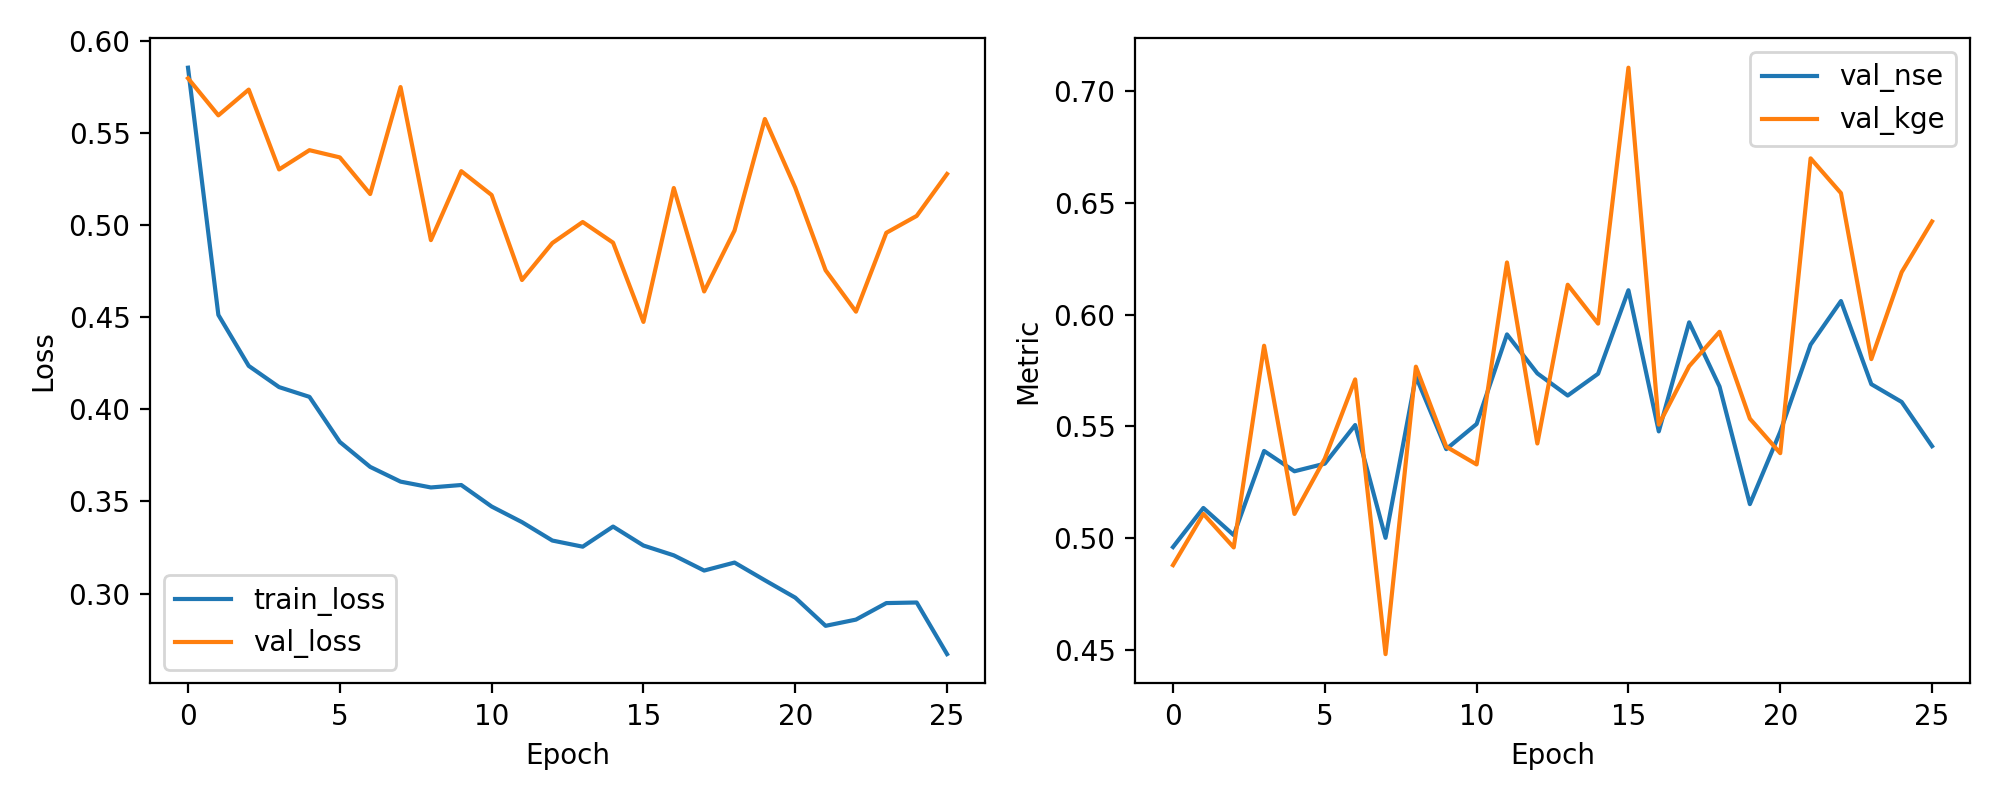

The data file committed next to this chart (first rows):
epoch, train_loss, val_loss, val_nse, val_kge
1, 0.5856, 0.5798, 0.496, 0.4879
2, 0.4513, 0.5597, 0.5135, 0.5108
3, 0.4236, 0.5737, 0.5013, 0.4958
4, 0.4121, 0.5303, 0.539, 0.5861
5, 0.4068, 0.5408, 0.5299, 0.5108
6, 0.3823, 0.5369, 0.5333, 0.5356
7, 0.3688, 0.517, 0.5506, 0.5711
8, 0.3608, 0.5751, 0.5001, 0.448
9, 0.3576, 0.4919, 0.5724, 0.5768
10, 0.359, 0.5294, 0.5398, 0.5409
11, 0.3473, 0.5164, 0.5511, 0.533
12, 0.3388, 0.4703, 0.5912, 0.6234
13, 0.3288, 0.4904, 0.5737, 0.5424
14, 0.3255, 0.5018, 0.5638, 0.6134
15, 0.3364, 0.4905, 0.5736, 0.596
16, 0.3261, 0.4475, 0.611, 0.7106
17, 0.3208, 0.5202, 0.5478, 0.5508
18, 0.3125, 0.4641, 0.5966, 0.577
19, 0.3168, 0.4971, 0.5679, 0.5924
20, 0.3072, 0.5577, 0.5152, 0.5535
21, 0.2978, 0.5204, 0.5476, 0.538
22, 0.2825, 0.4755, 0.5866, 0.67
23, 0.2859, 0.4531, 0.6061, 0.6545
24, 0.2948, 0.4959, 0.5689, 0.5801
25, 0.2952, 0.5051, 0.5609, 0.6191
26, 0.2671, 0.5279, 0.5411, 0.6418
